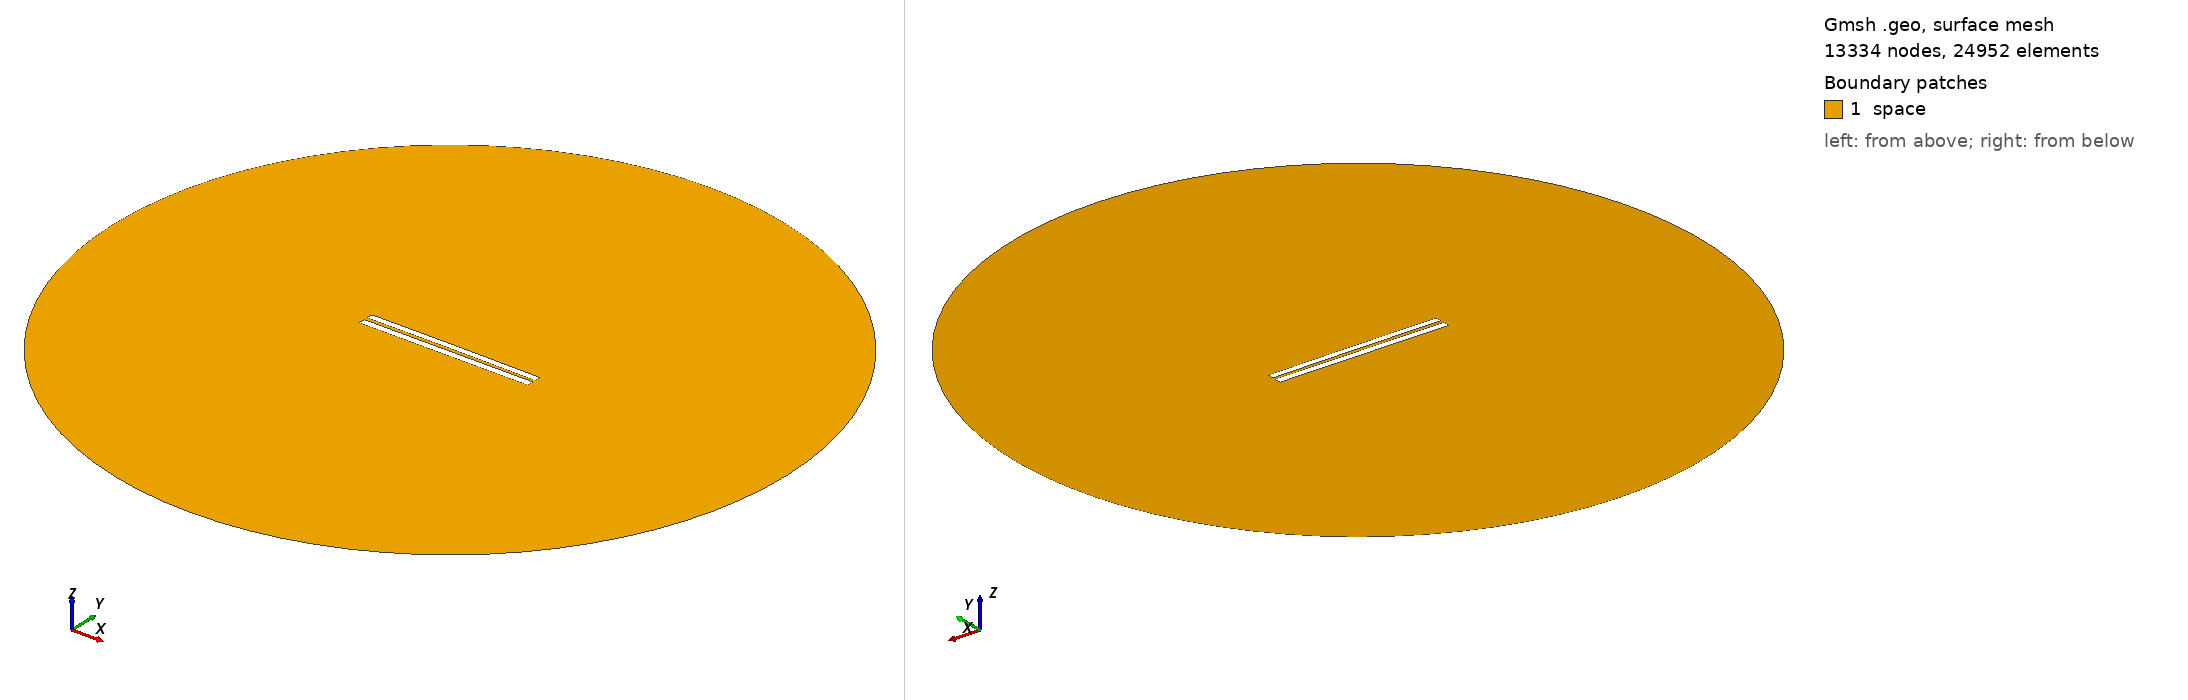

Gmsh geometry script, surface-meshed: 13334 nodes, 24952 surface elements. Boundary patches (legend numbers): 1 space. Left view from above one corner, right view from below the opposite corner. Legend entries are the model's physical surfaces. The drawing asked Gmsh for element sizes between 1% and 20% of the model's largest extent; the script's own settings can give other sizes.

=== 4463.geo (drawn) ===
//---------------------------------------
// Geometry kernel
//---------------------------------------

SetFactory("OpenCASCADE");



//---------------------------------------
// Parameters of the geometry
//---------------------------------------

// Overetch of the upper plate
overetch = 0.125;

// Distance between the plates
distance = 2.0;

// Discretization over the x axis (for the deformation)
nx = 50; 

// Length of the plate
L = 100 - overetch; 

// Number of modes
n = 4; 

// 1st mode coefficient
coeff(1) = -0.15;
beta(1) = 0.596864 * 3.1415926535 / L;

// 2nd mode coefficient
coeff(2) = 0.07499999999999998;
beta(2) = 1.49418 * 3.1415926535 / L;

// 3rd mode coefficient
coeff(3) = 0.0;
beta(3) = 2.50025 * 3.1415926535 / L;

// 4th mode coefficient
coeff(4) = 0.0;
beta(4) = 3.49999 * 3.1415926535 / L;



//---------------------------------------
// Upper plate (deformed rectangle)
//---------------------------------------

// Coordiantes of the upper plate
xmin = -50;
xmax = 50 - overetch;

// Height of the upper plate
yheight = 4 - 2 * overetch;

// Indexes of the points
UpperID[] = {};
LowerID[] = {};
LeftID[] = {};
RightID[] = {};

// Point index
p = 1;

// Horizontal edges
For i In {1:nx}
    x = xmin + (i-1)*(xmax - xmin)/(nx-1);

    y_bottom = distance / 2 + overetch;
    For j In {1:n}
        C = (Cosh(beta(j)*L) + Cos(beta(j)*L)) / (Sinh(beta(j)*L) + Sin(beta(j)*L));
        y_bottom  = y_bottom + coeff(j) * (Cosh(beta(j)*(x+50)) - Cos(beta(j)*(x+50)) - C * (Sinh(beta(j)*(x+50)) - Sin(beta(j)*(x+50))));
    EndFor

    y_top = y_bottom + yheight;

    Point(p) = {x, y_top, 0, 1.0};
    UpperID[i] = p;
    p = p + 1;

    Point(p) = {x, y_bottom, 0, 1.0};
    LowerID[i] = p;
    p = p + 1;
EndFor

// Create point lists
UpperPts[] = {}; LowerPts[] = {};
For i In {1:nx}
  UpperPts[] += {UpperID[i]};
  LowerPts[] += {LowerID[i]};
EndFor

// Build splines
Spline(1) = {UpperPts[]};
Spline(2) = {LowerPts[]};
Line(3) = {LowerPts[nx-1], UpperPts[nx-1]};
Line(4) = {LowerPts[0], UpperPts[0]};

// Build the plane surface
Curve Loop(1) = {2, 3, -1, -4};
Plane Surface(1) = {1};



//---------------------------------------
// Lower plate (rectangle)
//---------------------------------------

// Vertices
Point(1001) = {-50, -1, 0, 1.0};
Point(1002) = { 50, -1, 0, 1.0};
Point(1003) = { 50,  -5, 0, 1.0};
Point(1004) = {-50,  -5, 0, 1.0};

// Edges
Line(5) = {1001, 1002};
Line(6) = {1002, 1003};
Line(7) = {1003, 1004};
Line(8) = {1004, 1001};

// Plane surface
Line Loop(2) = {5, 6, 7, 8};
Plane Surface(2) = {2}; 



//---------------------------------------
// Outer (fictious) boundary
//---------------------------------------

// Points
Point(1005) = {0, 0, 0};       // Center
Point(1006) = {200, 0, 0};     // Start point
Point(1007) = {0, 200, 0};     // 90 degrees
Point(1008) = {-200, 0, 0};    // 180 degrees
Point(1009) = {0, -200, 0};    // 270 degrees

// Circle arcs (each needs start, center, end)
Circle(9) = {1006, 1005, 1007};
Circle(10) = {1007, 1005, 1008};
Circle(11) = {1008, 1005, 1009};
Circle(12) = {1009, 1005, 1006};

// Plane surface for the entire domain
Curve Loop(3) = {9, 10, 11, 12};
Surface(3) = {3};

// Subtract the plates from the whole domain to obtain the actual domain where we want to solve the equations
BooleanDifference{ Surface{3}; Delete; }{ Surface{1}; Surface{2}; Delete; }




//---------------------------------------
// Transfinite Lines/Curves
//---------------------------------------

// Set the number of points on the boundaries
r = 7;

// Plates
Transfinite Curve {1, 2} = 50*r Using Progression 1;
Transfinite Curve {3, 4} = 2*r Using Progression 1;
Transfinite Line {5, 7} = 50*r Using Progression 1;
Transfinite Line {6, 8} = 2*r Using Progression 1;

// Outer boundary
Transfinite Line {9, 10, 11, 12} = 20 Using Progression 1;



//---------------------------------------
// Physical groups
//---------------------------------------                

// Physical curves (boundaries)
Physical Line("force_segment", 10) = {2};
Physical Line("upper_plate", 11) = {1, 3, 4};
Physical Line("lower_plate", 12) = {5, 6, 7, 8};
Physical Line("boundary", 20) = {9, 10, 11, 12};

// Physical Surfaces
Physical Surface("space", 30) = {3};



//---------------------------------------
// 6. Generate the Mesh
//---------------------------------------

// 2D mesh generation
Mesh 2;
